Run: headless pygame with SDL's dummy video driver; simulated clock (each Clock.tick advances the game by its frame time, no real sleeping); random seed 0; keys injected as events and as key.get_pressed() state; no mouse input.
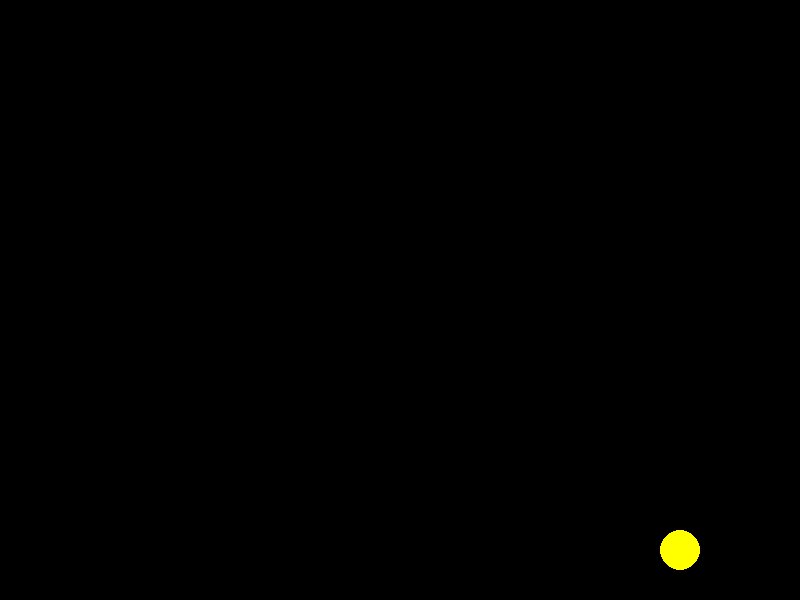
Frame 1 of 4 · flips 1–60 · no input
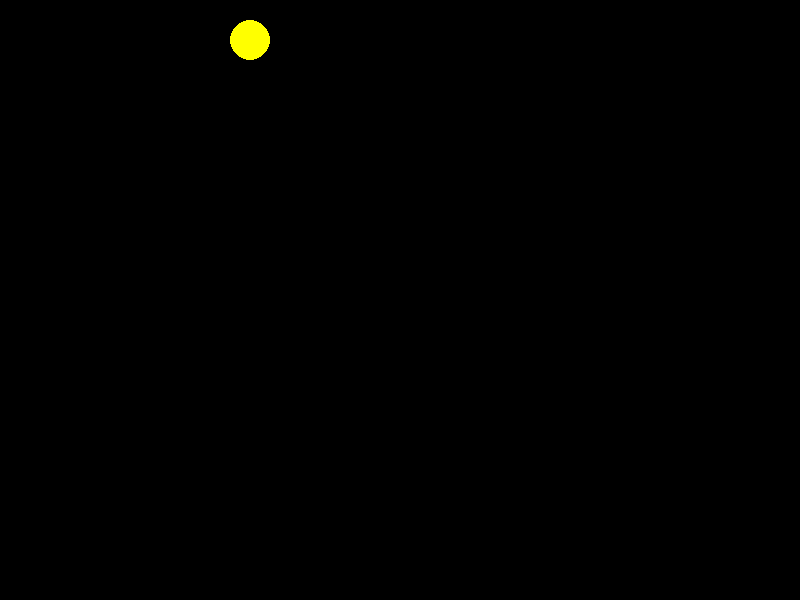
Frame 2 of 4 · flips 61–180 · tapped SPACE, RETURN · held RIGHT (→), D
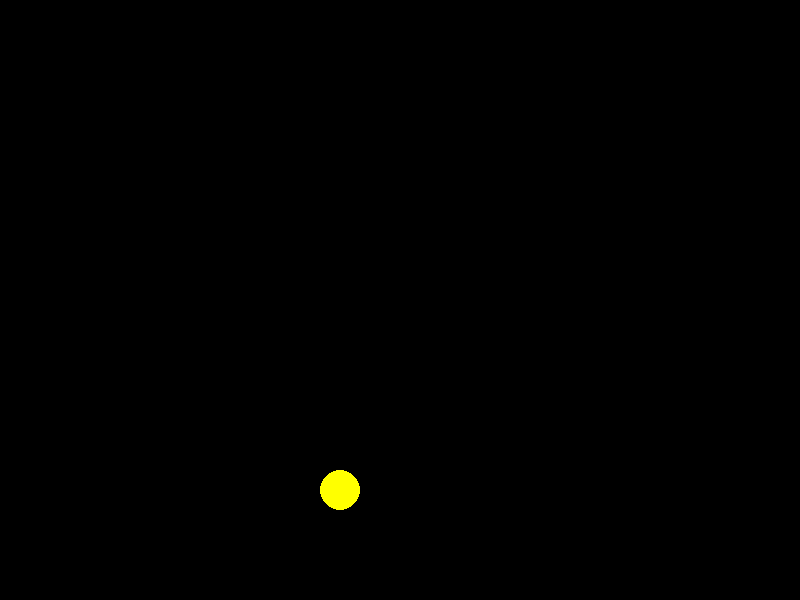
Frame 3 of 4 · flips 181–300 · held DOWN (↓), S
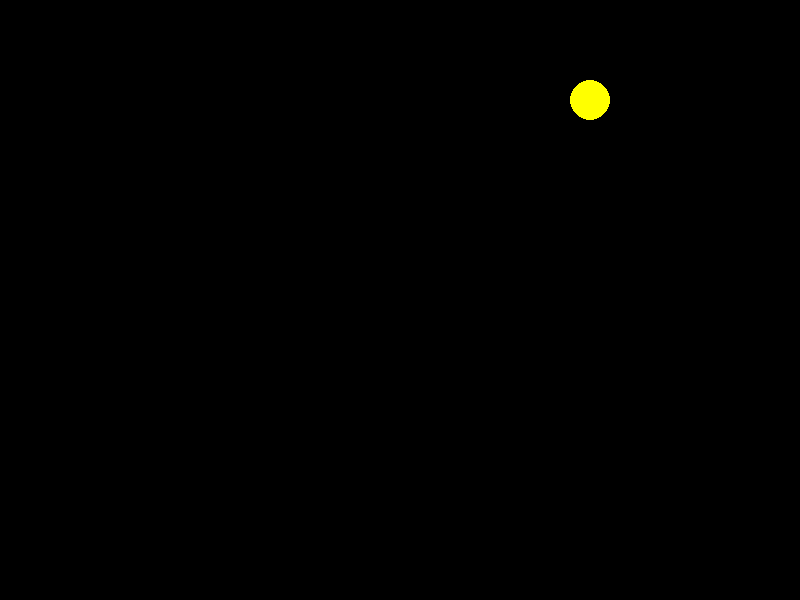
Frame 4 of 4 · flips 301–420 · held LEFT (←), A, UP (↑), W

The pygame program that drew these frames:

import pygame
import sys

# Inicializar Pygame
pygame.init()

# Configuración de la pantalla
width, height = 800, 600
screen = pygame.display.set_mode((width, height))
pygame.display.set_caption("Juego de Pelota")

# Colores
white = (255, 255, 255)
black = (0, 0, 0)

# Pelota
ball_radius = 20
ball_color = (255, 255, 0)
ball_speed = [5, 5]  # velocidad en x e y

ball = pygame.draw.circle(screen, ball_color, (width // 2, height // 2), ball_radius)

# Bucle principal del juego
while True:
    for event in pygame.event.get():
        if event.type == pygame.QUIT:
            pygame.quit()
            sys.exit()

    # Actualizar la posición de la pelota
    ball.x += ball_speed[0]
    ball.y += ball_speed[1]

    # Rebotar en los bordes
    if ball.left < 0 or ball.right > width:
        ball_speed[0] = -ball_speed[0]
    if ball.top < 0 or ball.bottom > height:
        ball_speed[1] = -ball_speed[1]

    # Dibujar la pelota y la pantalla
    screen.fill(black)
    pygame.draw.circle(screen, ball_color, (ball.x, ball.y), ball_radius)

    # Actualizar la pantalla
    pygame.display.flip()

    # Controlar la velocidad del bucle
    pygame.time.Clock().tick(20)
